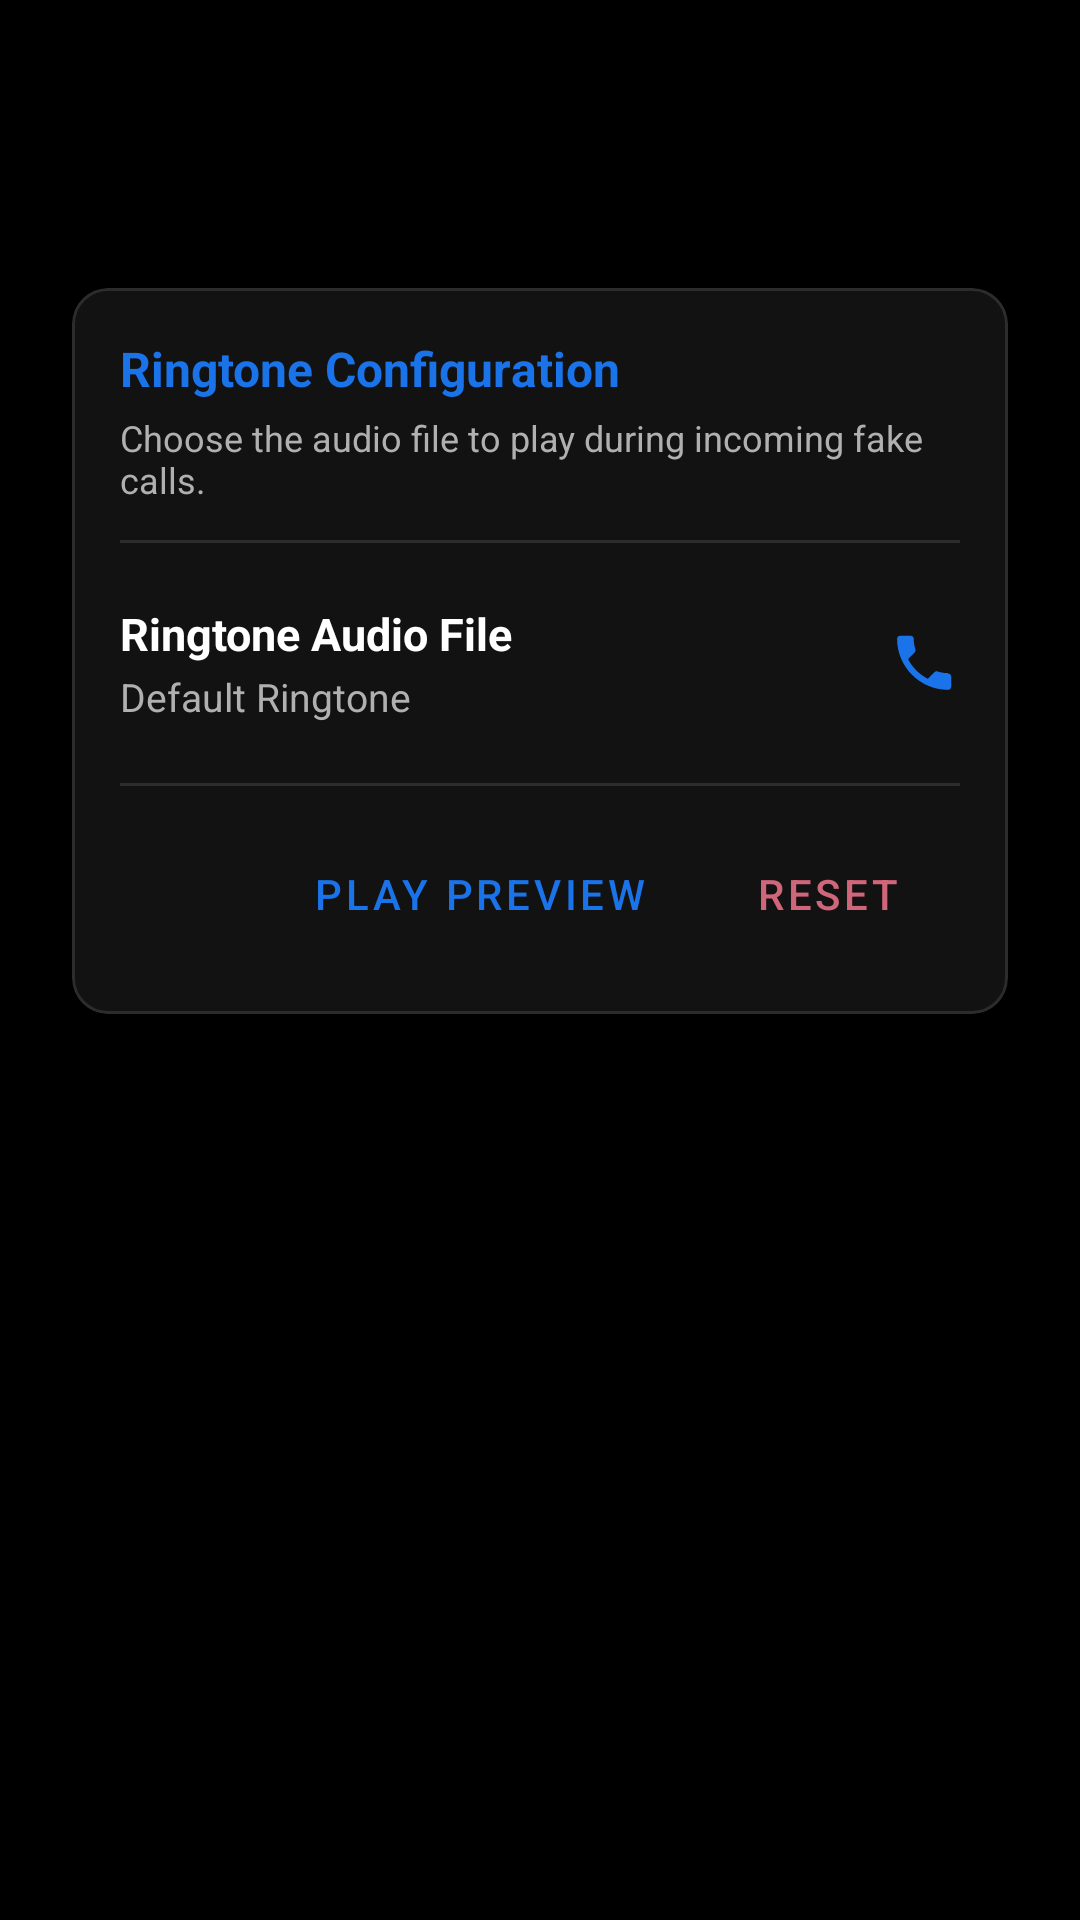

This screen was rendered from an Android layout file. Write that file and the resources it references.
<!-- AndroidManifest.xml: activity theme Theme.FakeCall.NoActionBar -->
<!-- res/layout/activity_settings.xml -->
<?xml version="1.0" encoding="utf-8"?>
<androidx.coordinatorlayout.widget.CoordinatorLayout xmlns:android="http://schemas.android.com/apk/res/android"
    xmlns:app="http://schemas.android.com/apk/res-auto"
    android:layout_width="match_parent"
    android:layout_height="match_parent"
    android:background="@color/background">

    <com.google.android.material.appbar.AppBarLayout
        android:layout_width="match_parent"
        android:layout_height="wrap_content"
        android:theme="@style/Theme.FakeCall.AppBarOverlay">

        <androidx.appcompat.widget.Toolbar
            android:id="@+id/toolbar"
            android:layout_width="match_parent"
            android:layout_height="?attr/actionBarSize"
            android:background="?attr/colorPrimary"
            app:popupTheme="@style/Theme.FakeCall.PopupOverlay" />

    </com.google.android.material.appbar.AppBarLayout>

    <androidx.core.widget.NestedScrollView
        android:layout_width="match_parent"
        android:layout_height="match_parent"
        app:layout_behavior="@string/appbar_scrolling_view_behavior">

        <LinearLayout
            android:layout_width="match_parent"
            android:layout_height="wrap_content"
            android:orientation="vertical"
            android:padding="24dp">

            <com.google.android.material.card.MaterialCardView
                android:layout_width="match_parent"
                android:layout_height="wrap_content"
                android:layout_marginTop="16dp"
                app:cardCornerRadius="12dp"
                app:cardElevation="2dp"
                app:strokeColor="@color/divider"
                app:strokeWidth="1dp">

                <LinearLayout
                    android:layout_width="match_parent"
                    android:layout_height="wrap_content"
                    android:orientation="vertical"
                    android:padding="16dp">

                    <TextView
                        android:layout_width="wrap_content"
                        android:layout_height="wrap_content"
                        android:text="Ringtone Configuration"
                        android:textColor="@color/accent"
                        android:textSize="16sp"
                        android:textStyle="bold" />

                    <TextView
                        android:layout_width="wrap_content"
                        android:layout_height="wrap_content"
                        android:layout_marginTop="4dp"
                        android:text="Choose the audio file to play during incoming fake calls."
                        android:textColor="@color/text_secondary"
                        android:textSize="12sp" />

                    <View
                        android:layout_width="match_parent"
                        android:layout_height="1dp"
                        android:layout_marginTop="12dp"
                        android:layout_marginBottom="12dp"
                        android:background="@color/divider" />

                    <LinearLayout
                        android:id="@+id/layout_select_ringtone"
                        android:layout_width="match_parent"
                        android:layout_height="wrap_content"
                        android:orientation="horizontal"
                        android:background="?android:attr/selectableItemBackground"
                        android:clickable="true"
                        android:focusable="true"
                        android:paddingTop="8dp"
                        android:paddingBottom="8dp"
                        android:gravity="center_vertical">

                        <LinearLayout
                            android:layout_width="0dp"
                            android:layout_height="wrap_content"
                            android:layout_weight="1"
                            android:orientation="vertical">

                            <TextView
                                android:layout_width="wrap_content"
                                android:layout_height="wrap_content"
                                android:text="Ringtone Audio File"
                                android:textColor="@color/text_primary"
                                android:textSize="15sp"
                                android:textStyle="bold" />

                            <TextView
                                android:id="@+id/tv_ringtone_name"
                                android:layout_width="wrap_content"
                                android:layout_height="wrap_content"
                                android:layout_marginTop="2dp"
                                android:text="Default Ringtone"
                                android:textColor="@color/text_secondary"
                                android:textSize="13sp" />

                        </LinearLayout>

                        <ImageView
                            android:layout_width="24dp"
                            android:layout_height="24dp"
                            android:src="@drawable/ic_call"
                            android:tint="@color/accent" />

                    </LinearLayout>

                    <View
                        android:layout_width="match_parent"
                        android:layout_height="1dp"
                        android:layout_marginTop="12dp"
                        android:layout_marginBottom="12dp"
                        android:background="@color/divider" />

                    <LinearLayout
                        android:layout_width="match_parent"
                        android:layout_height="wrap_content"
                        android:orientation="horizontal"
                        android:gravity="end">

                        <Button
                            android:id="@+id/btn_preview_ringtone"
                            style="@style/Widget.MaterialComponents.Button.TextButton"
                            android:layout_width="wrap_content"
                            android:layout_height="wrap_content"
                            android:text="Play Preview"
                            android:textColor="@color/accent" />

                        <Button
                            android:id="@+id/btn_reset_ringtone"
                            style="@style/Widget.MaterialComponents.Button.TextButton"
                            android:layout_width="wrap_content"
                            android:layout_height="wrap_content"
                            android:layout_marginStart="8dp"
                            android:text="Reset"
                            android:textColor="@color/error" />

                    </LinearLayout>

                </LinearLayout>

            </com.google.android.material.card.MaterialCardView>

        </LinearLayout>

    </androidx.core.widget.NestedScrollView>

</androidx.coordinatorlayout.widget.CoordinatorLayout>
<!-- resources referenced by this layout -->
<resources>
  <color name="accent">#1A73E8</color>
  <color name="background">#000000</color>
  <color name="divider">#2C2C2C</color>
  <color name="error">#CF6679</color>
  <color name="text_primary">#FFFFFF</color>
  <color name="text_secondary">#B0B0B0</color>
  <!-- drawable ic_call (drawable) -->
  <vector xmlns:android="http://schemas.android.com/apk/res/android"
      android:width="24dp"
      android:height="24dp"
      android:viewportWidth="24"
      android:viewportHeight="24">
      <path
          android:fillColor="#000000"
          android:pathData="M20.01,15.38c-1.23,0 -2.42,-0.2 -3.53,-0.56a0.977,0.977 0,0 0,-1.01 0.24l-2.2,2.2c-2.83,-1.44 -5.15,-3.75 -6.59,-6.59l2.2,-2.21a0.96,0.96 0,0 0,0.25 -1.01c-0.36,-1.11 -0.55,-2.3 -0.55,-3.53 0,-0.55 -0.45,-1 -1,-1H4.03c-0.55,0 -1,0.45 -1,1 0,9.39 7.63,17.02 17.02,17.02 0.55,0 1,-0.45 1,-1v-3.41c0,-0.55 -0.45,-1 -1,-1z"/>
  </vector>
  <style name="Theme.FakeCall.AppBarOverlay" parent="ThemeOverlay.AppCompat.Dark.ActionBar" />
  <style name="Theme.FakeCall.PopupOverlay" parent="ThemeOverlay.AppCompat.Dark" />
  <style name="Theme.FakeCall.NoActionBar">
          <item name="windowActionBar">false</item>
          <item name="windowNoTitle">true</item>
          <item name="android:statusBarColor" tools:targetApi="l">#000000</item>
          <item name="android:windowDrawsSystemBarBackgrounds">true</item>
          <item name="android:windowLightStatusBar" tools:targetApi="m">false</item>
      </style>
</resources>
